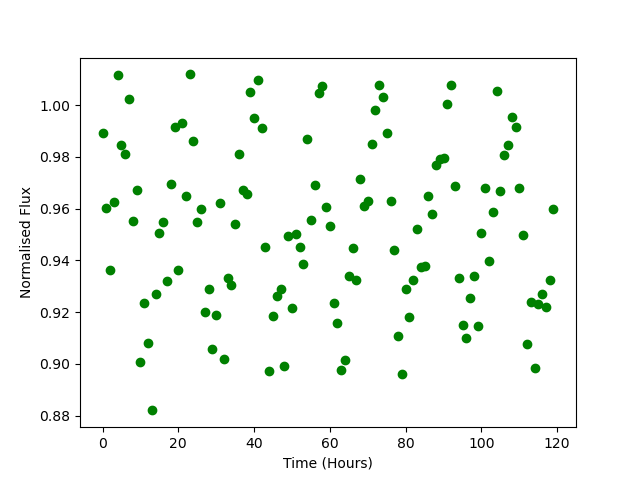

The table this chart was drawn from, first rows:
Time, Flux
0.0, 0.9893
1.0, 0.9603
2.0, 0.9364
3.0, 0.9625
4.0, 1.012
5.0, 0.9845
6.0, 0.9812
7.0, 1.002
8.0, 0.9553
9.0, 0.9672
10.0, 0.9007
11.0, 0.9236
12.0, 0.9082
13.0, 0.882
14.0, 0.9269
15.0, 0.9506
16.0, 0.9549
17.0, 0.9321
18.0, 0.9694
19.0, 0.9915
20.0, 0.9361
21.0, 0.993
22.0, 0.9647
23.0, 1.012
24.0, 0.9863
25.0, 0.9547
26.0, 0.9598
27.0, 0.92
28.0, 0.929
29.0, 0.9059
30.0, 0.919
31.0, 0.9621
32.0, 0.902
33.0, 0.9332
34.0, 0.9304
35.0, 0.9541
36.0, 0.9811
37.0, 0.9674
38.0, 0.9657
39.0, 1.005
40.0, 0.995
41.0, 1.01
42.0, 0.9913
43.0, 0.9451
44.0, 0.8972
45.0, 0.9187
46.0, 0.9263
47.0, 0.9287
48.0, 0.899
49.0, 0.9495
50.0, 0.9216
51.0, 0.95
52.0, 0.9451
53.0, 0.9385
54.0, 0.987
55.0, 0.9557
56.0, 0.9691
57.0, 1.005
58.0, 1.007
59.0, 0.9605
... 60 more rows
